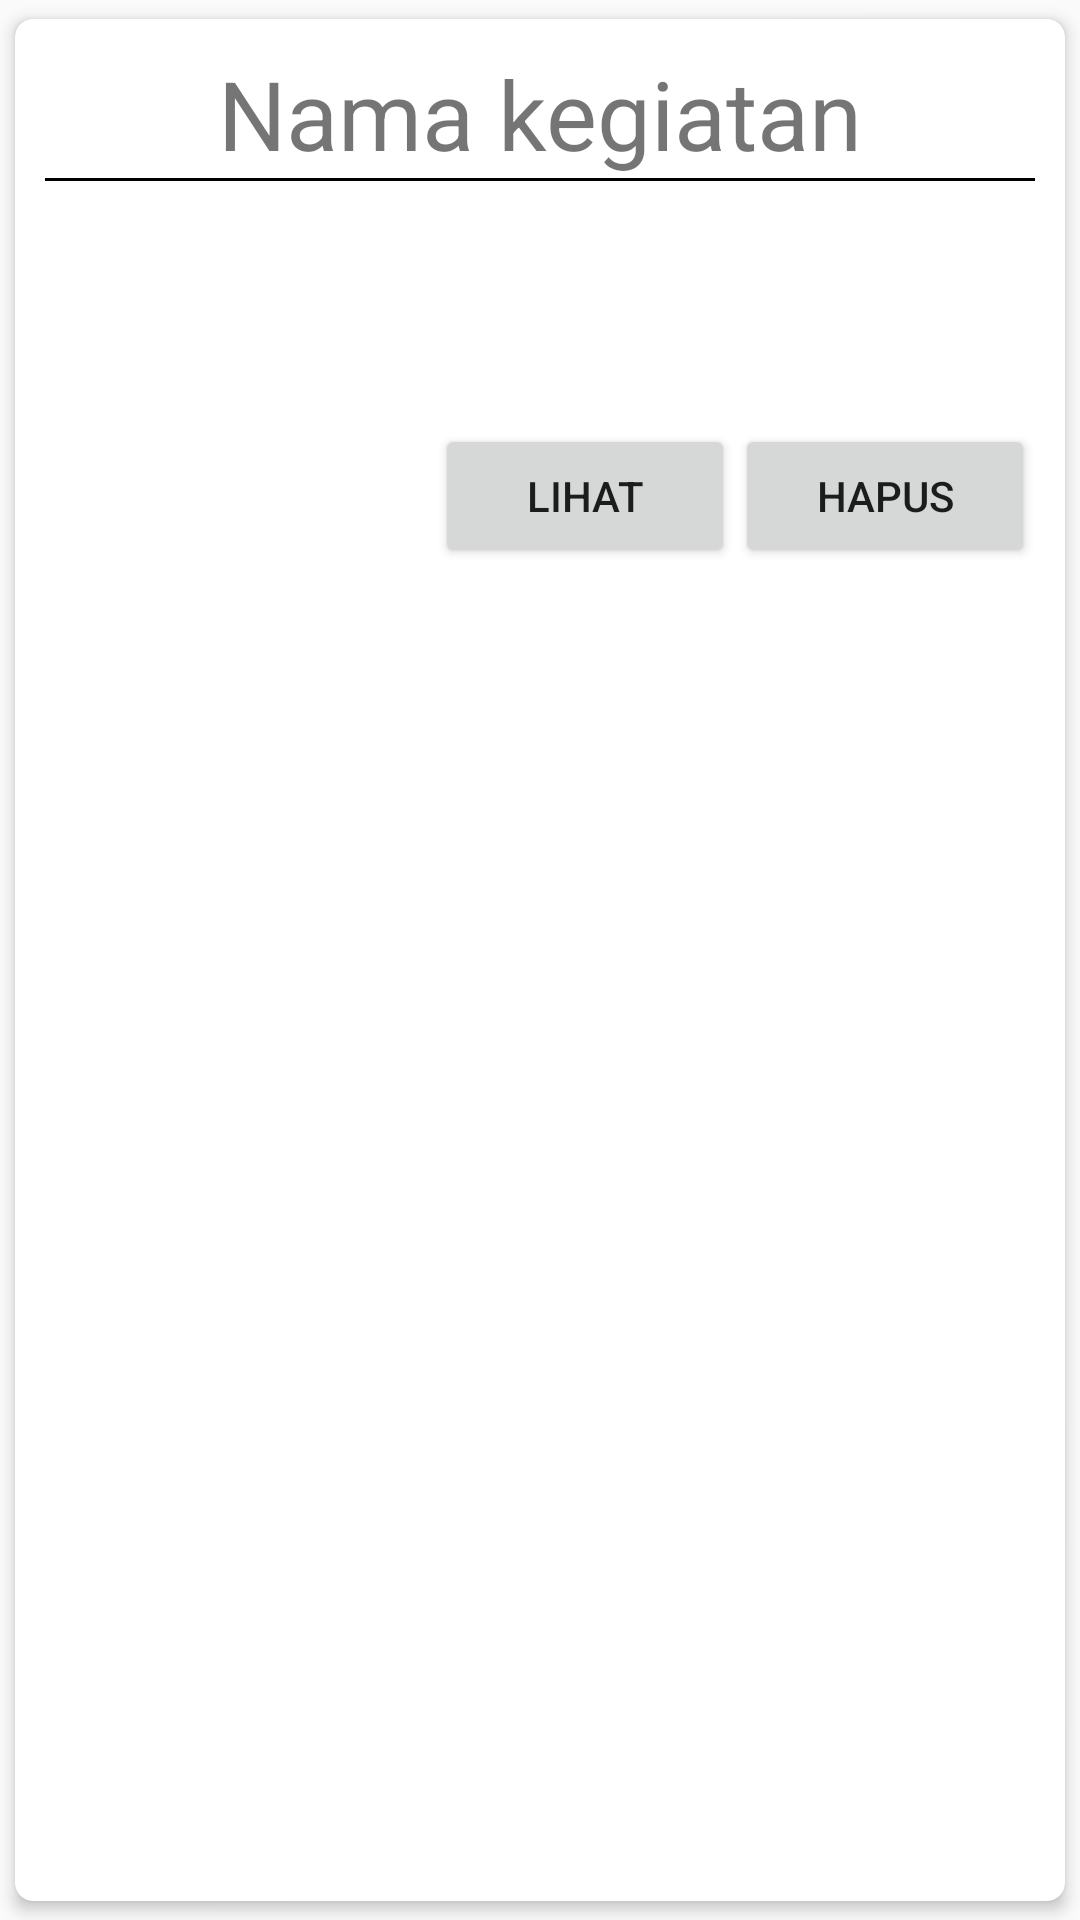

This screen was rendered from an Android layout file. Write that file and the resources it references.
<!-- AndroidManifest.xml: application theme AppTheme -->
<!-- res/layout/card_peserta.xml -->
<?xml version="1.0" encoding="utf-8"?>
<android.support.v7.widget.CardView xmlns:android="http://schemas.android.com/apk/res/android"
	xmlns:card_view="http://schemas.android.com/apk/res-auto"
	xmlns:tools="http://schemas.android.com/tools"
	android:layout_width="match_parent"
	android:layout_height="wrap_content"
	card_view:cardCornerRadius="6dp"
	card_view:cardElevation="3dp"
	card_view:cardUseCompatPadding="true"
	android:id="@+id/card_peserta">

	<LinearLayout
		android:layout_width="match_parent"
		android:layout_height="wrap_content"
		android:orientation="vertical"
		android:padding="10dp">

		<TextView
			android:id="@+id/card_peserta_title"
			android:layout_width="match_parent"
			android:layout_height="wrap_content"
			android:gravity="center"
			android:textSize="32dp"
			android:text="Nama kegiatan"/>

		<View
			android:layout_width="match_parent"
			android:layout_height="1dp"
			android:background="#000000"/>
		<TextView
			android:id="@+id/card_peserta_nama"
			android:layout_width="match_parent"
			android:layout_height="wrap_content"
			android:gravity="left"
			android:textSize="20sp"/>
		<TextView
			android:id="@+id/card_peserta_nik"
			android:layout_width="match_parent"
			android:layout_height="wrap_content"
			android:gravity="left"
			android:textSize="20sp"/>

		<TextView
			android:id="@+id/card_peserta_nama_suami"
			android:layout_width="match_parent"
			android:layout_height="wrap_content"
			android:gravity="left"
			android:textSize="20sp"/>

		<LinearLayout
			android:layout_height="wrap_content"
			android:layout_width="match_parent"
			android:orientation="horizontal"
			android:gravity="right">

			<Button
				style="?android:attr/buttonStyleSmall"
				android:layout_height="wrap_content"
				android:layout_width="100dp"
				android:text="Lihat"
				android:id="@+id/card_peserta_lihat"/>
			<Button
				style="?android:attr/buttonStyleSmall"
				android:layout_height="wrap_content"
				android:layout_width="100dp"
				android:text="Hapus"
				android:id="@+id/card_peserta_hapus"/>

		</LinearLayout>

	</LinearLayout>

</android.support.v7.widget.CardView>
<!-- resources referenced by this layout -->
<resources>
  <style name="AppTheme" parent="Theme.AppCompat.Light.NoActionBar">
  		<item name="colorPrimary">#4DB6AC</item>
  		<item name="colorPrimaryDark">#00695C</item>
  	</style>
</resources>
